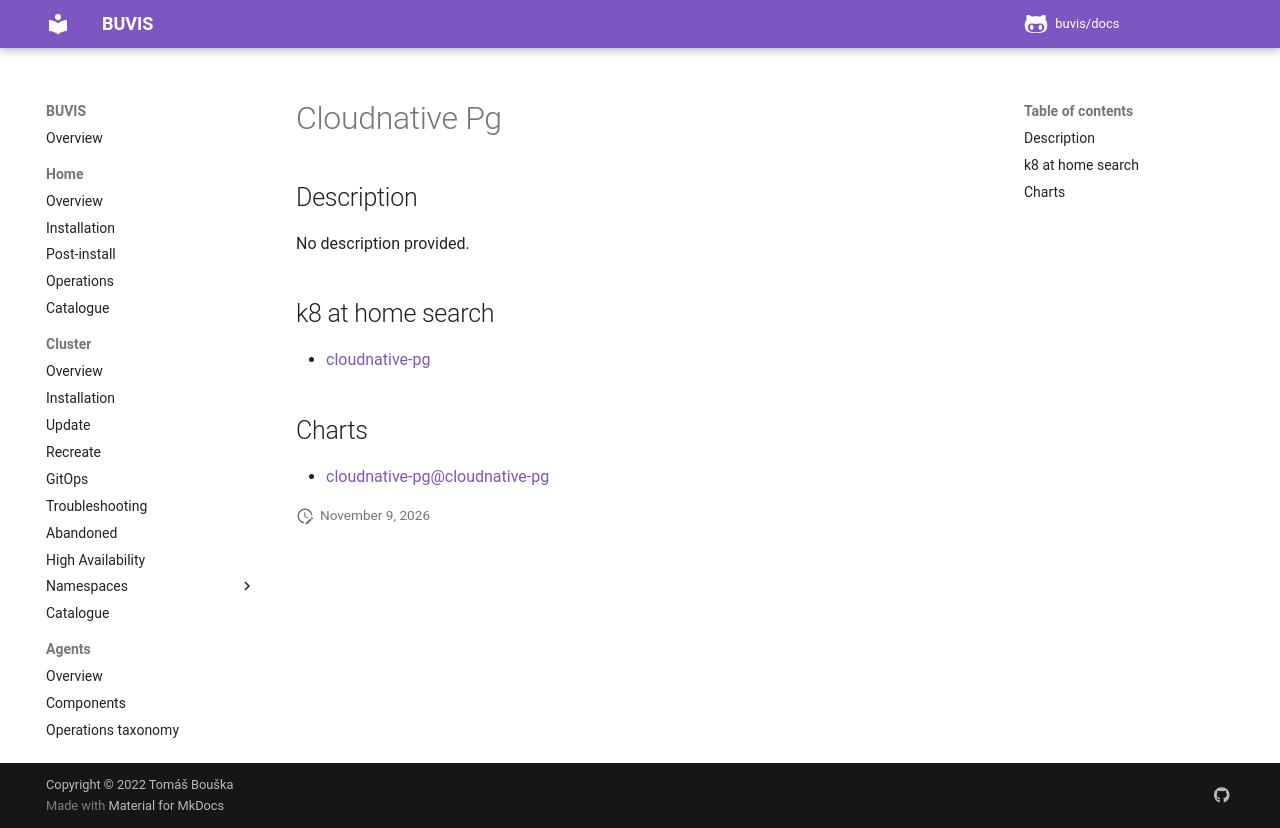

repository: buvis/docs · page: cluster/catalogue/cloudnative-pg/index.html · generator: mkdocs

# Cloudnative Pg

## Description

No description provided.

## k8 at home search

- [cloudnative-pg](https://nanne.dev/k8s-at-home-search/#/cloudnative-pg)

## Charts

- [cloudnative-pg@cloudnative-pg](https://cloudnative-pg.github.io/charts/)
